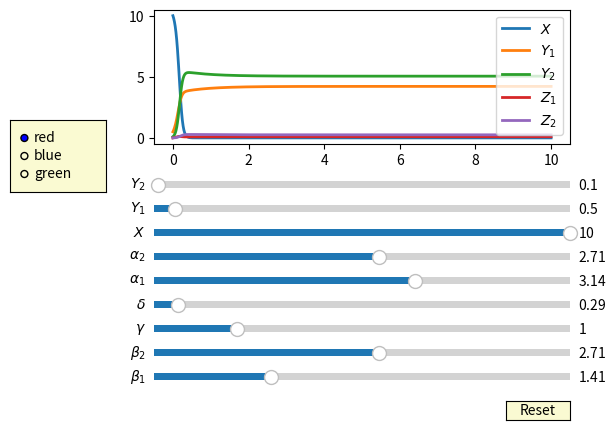

The matplotlib source for this figure:
import numpy as np
import matplotlib.pyplot as plt
from matplotlib.widgets import Slider, Button, RadioButtons

NUM_STEPS = 1000

def approx_system(init_conds, params):
    [X, Y_1, Y_2] = init_conds
    Z_1 = 0
    Z_2 = 0
    [beta_1, beta_2, gamma, delta, alpha_1, alpha_2] = params
    t_0 = 0
    t_f = 10
    dt = (t_f - t_0) / NUM_STEPS

    t = t_0
    N = X + Y_1 + Y_2 + Z_1 + Z_2

    tall = [t]
    Xall = [X]
    Y_1all = [Y_1]
    Y_2all = [Y_2]
    Z_1all = [Z_1]
    Z_2all = [Z_2]

    for i in range(NUM_STEPS):
        t += dt
        # direct model
        X += dt * (- beta_1 * X * Y_1 - beta_2 * X * Y_2)
        Y_1 += dt * (beta_1 * X * Y_1 - gamma * Y_1 + delta * beta_1 * Y_1 * Z_1 + alpha_2 * beta_1 * Y_1 * Z_2)
        Y_2 += dt * (beta_2 * X * Y_2 - gamma * Y_2 + delta * beta_2 * Y_2 * Z_2 + alpha_1 * beta_2 * Y_2 * Z_1)
        Z_1 += dt * (gamma * Y_1 - delta * beta_1 * Y_1 * Z_1 - alpha_1 * beta_2 * Y_2 * Z_1)
        Z_2 += dt * (gamma * Y_2 - delta * beta_2 * Y_2 * Z_2 - alpha_2 * beta_1 * Y_1 * Z_2)
        tall.append(t)
        Xall.append(X)
        Y_1all.append(Y_1)
        Y_2all.append(Y_2)
        Z_1all.append(Z_1)
        Z_2all.append(Z_2)
        print(i, f"{Z_1:.1f}", f"{Y_1:.1f}", X, f"{Y_2:.1f}", f"{Z_2:.1f}", sep='\t')

    tall = np.array(tall)
    Xall = np.array(Xall)
    Y_1all = np.array(Y_1all)
    Y_2all = np.array(Y_2all)
    Z_1all = np.array(Z_1all)
    Z_2all = np.array(Z_2all)

    values = [tall, Xall, Y_1all, Y_2all, Z_1all, Z_2all]
    return values

fig, ax = plt.subplots()
plt.subplots_adjust(left=0.25, bottom=0.6)
default_value = 0.1
default_X = 10
default_Y_1 = 0.5
default_Y_2 = 0.1
default_init_conds = [default_X, default_Y_1, default_Y_2]
default_alpha_1 = 3.14 # default_value
default_alpha_2 = 2.71 # default_value
default_beta_1 = 1.41 # default_value
default_beta_2 = 2.71 # default_value
default_gamma = 1.0 # default_value
default_delta = 0.29 # default_value
default_params = [default_beta_1, default_beta_2, default_gamma, default_delta, default_alpha_1, default_alpha_2]
[t, X, Y_1, Y_2, Z_1, Z_2] = approx_system(default_init_conds, default_params)
l_X, = plt.plot(t, X, lw=2, label="$X$")
l_Y_1, = plt.plot(t, Y_1, lw=2, label="$Y_1$")
l_Y_2, = plt.plot(t, Y_2, lw=2, label="$Y_2$")
l_Z_1, = plt.plot(t, Z_1, lw=2, label="$Z_1$")
l_Z_2, = plt.plot(t, Z_2, lw=2, label="$Z_2$")
plt.legend()
# plt.axis([t[0], t[-1], -10, 10])

axcolor = 'lightgoldenrodyellow'
axbeta_1 = plt.axes([0.25, 0.1, 0.65, 0.03], facecolor=axcolor)
axbeta_2 = plt.axes([0.25, 0.15, 0.65, 0.03], facecolor=axcolor)
ax_gamma = plt.axes([0.25, 0.2, 0.65, 0.03], facecolor=axcolor)
ax_delta = plt.axes([0.25, 0.25, 0.65, 0.03], facecolor=axcolor)
ax_alpha_1 = plt.axes([0.25, 0.3, 0.65, 0.03], facecolor=axcolor)
ax_alpha_2 = plt.axes([0.25, 0.35, 0.65, 0.03], facecolor=axcolor)
axX = plt.axes([0.25, 0.4, 0.65, 0.03], facecolor=axcolor)
axY_1 = plt.axes([0.25, 0.45, 0.65, 0.03], facecolor=axcolor)
axY_2 = plt.axes([0.25, 0.5, 0.65, 0.03], facecolor=axcolor)

valmin = 0.0
param_max = 5.0
init_cond_max = 10.0
sX = Slider(axX, '$X$', valmin, init_cond_max, valinit=default_X)
sY_1 = Slider(axY_1, '$Y_1$', valmin, init_cond_max, valinit=default_Y_1)
sY_2 = Slider(axY_2, '$Y_2$', valmin, init_cond_max, valinit=default_Y_2)
sbeta_1 = Slider(axbeta_1, '$\\beta_1$', valmin, param_max, valinit=default_beta_1)
sbeta_2 = Slider(axbeta_2, '$\\beta_2$', valmin, param_max, valinit=default_beta_2)
sgamma = Slider(ax_gamma, '$\\gamma$', valmin, param_max, valinit=default_gamma)
sdelta = Slider(ax_delta, '$\\delta$', valmin, param_max, valinit=default_delta)
salpha_1 = Slider(ax_alpha_1, '$\\alpha_1$', valmin, param_max, valinit=default_alpha_1)
salpha_2 = Slider(ax_alpha_2, '$\\alpha_2$', valmin, param_max, valinit=default_alpha_2)
sliders = [sX, sY_1, sY_2, sbeta_1, sbeta_2, sgamma, sdelta, salpha_1, salpha_2]

def update(val):
    X = sX.val
    Y_1 = sY_1.val
    Y_2 = sY_2.val
    init_conds = [X, Y_1, Y_2]
    beta_1 = sbeta_1.val
    beta_2 = sbeta_2.val
    gamma = sgamma.val
    delta = sdelta.val
    alpha_1 = salpha_1.val
    alpha_2 = salpha_2.val
    params = [beta_1, beta_2, gamma, delta, alpha_1, alpha_2]
    [t, X, Y_1, Y_2, Z_1, Z_2] = approx_system(init_conds, params)
    l_X.set_ydata(X)
    l_Y_1.set_ydata(Y_1)
    l_Y_2.set_ydata(Y_2)
    l_Z_1.set_ydata(Z_1)
    l_Z_2.set_ydata(Z_2)
    fig.canvas.draw_idle()

for slider in sliders:
    slider.on_changed(update)

resetax = plt.axes([0.8, 0.025, 0.1, 0.04])
button = Button(resetax, 'Reset', color=axcolor, hovercolor='0.975')


def reset(event):
    sfreq.reset()
    samp.reset()
button.on_clicked(reset)

rax = plt.axes([0.025, 0.5, 0.15, 0.15], facecolor=axcolor)
radio = RadioButtons(rax, ('red', 'blue', 'green'), active=0)


def colorfunc(label):
    l.set_color(label)
    fig.canvas.draw_idle()
radio.on_clicked(colorfunc)

plt.show()